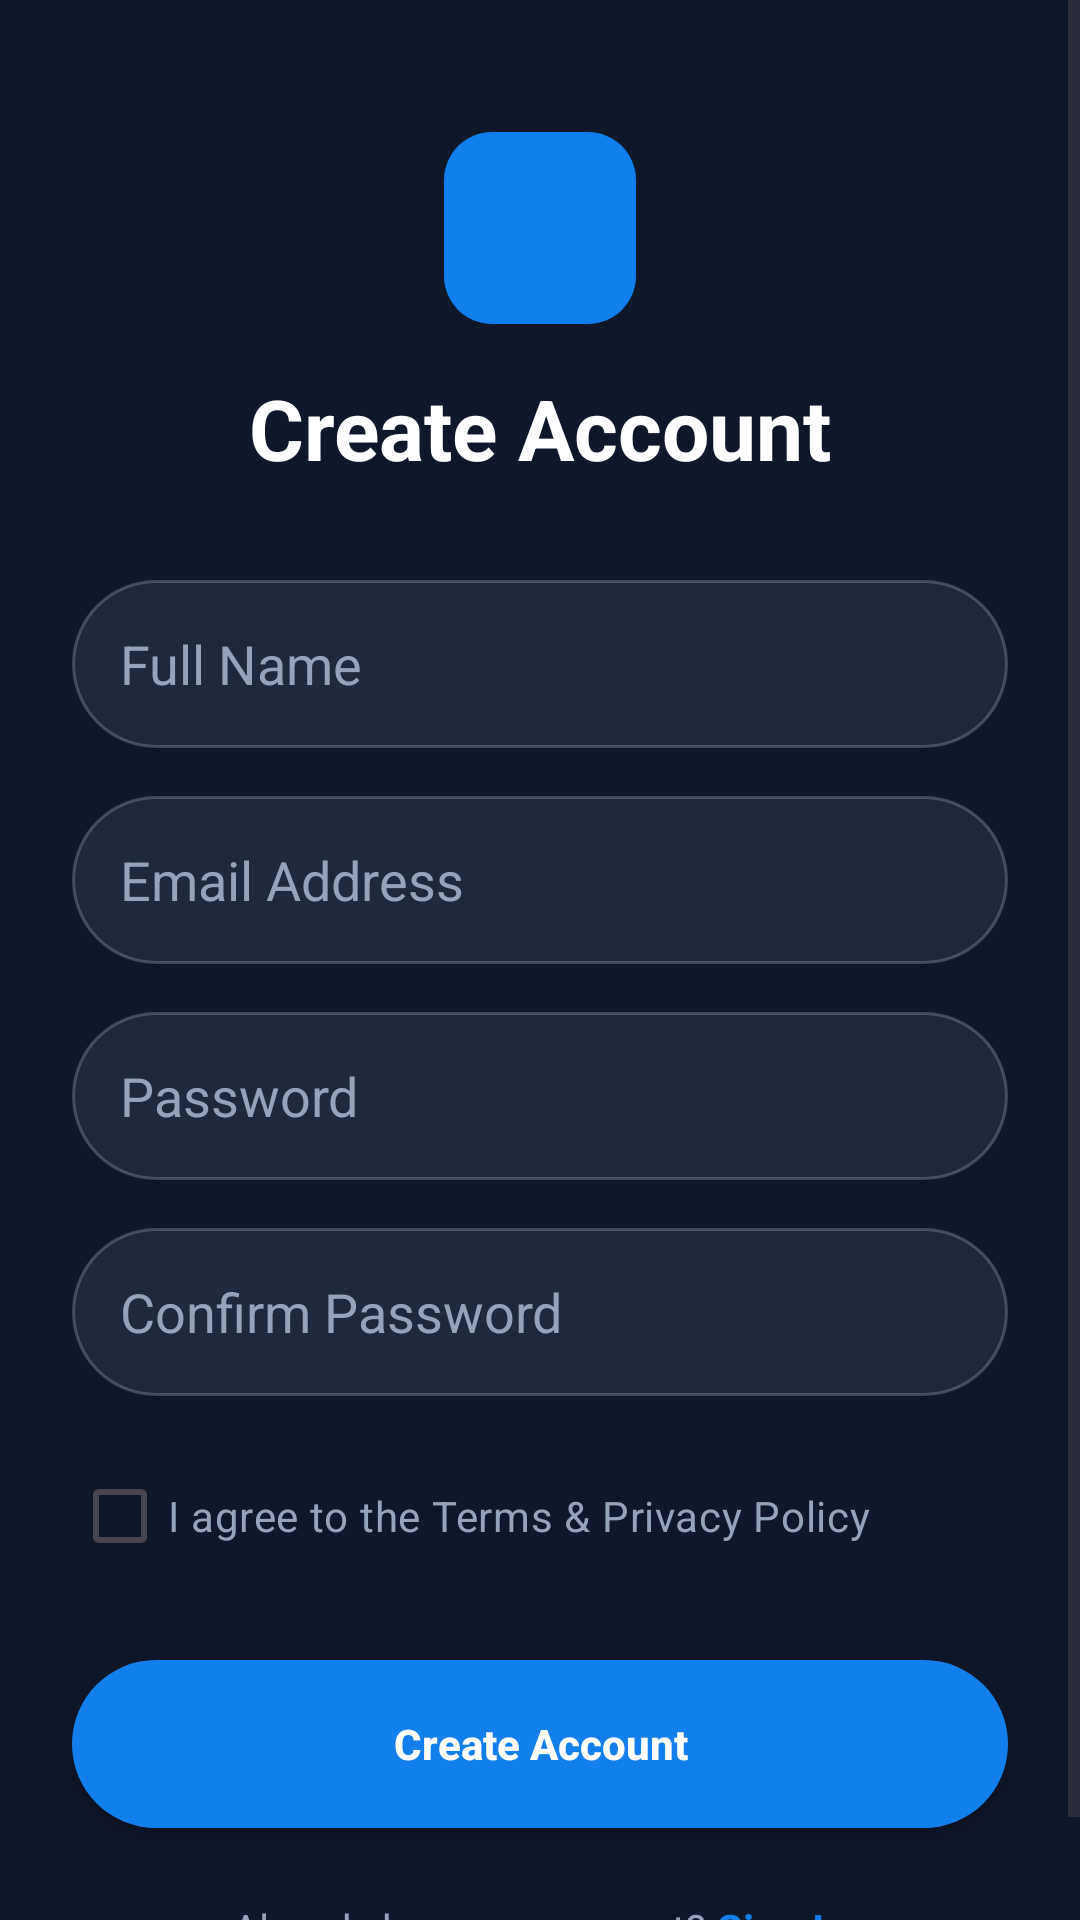

This screen was rendered from an Android layout file. Write that file and the resources it references.
<!-- AndroidManifest.xml: application theme Theme.PTITMeet -->
<!-- res/layout/activity_signup.xml -->
<?xml version="1.0" encoding="utf-8"?>

<ScrollView xmlns:android="http://schemas.android.com/apk/res/android"
    xmlns:app="http://schemas.android.com/apk/res-auto"
    android:layout_width="match_parent"
    android:layout_height="match_parent"
    android:background="@color/background"
    android:fillViewport="true">

    <androidx.constraintlayout.widget.ConstraintLayout
        android:layout_width="match_parent"
        android:layout_height="wrap_content"
        android:padding="24dp">

        <ImageView
            android:id="@+id/ivLogo"
            android:layout_width="64dp"
            android:layout_height="64dp"
            android:src="@drawable/ic_launcher_foreground"
            android:background="@drawable/bg_icon_container"
            android:padding="12dp"
            app:tint="@color/white"
            app:layout_constraintTop_toTopOf="parent"
            app:layout_constraintStart_toStartOf="parent"
            app:layout_constraintEnd_toEndOf="parent"
            android:layout_marginTop="20dp"/>

        <TextView
            android:id="@+id/tvTitle"
            android:layout_width="wrap_content"
            android:layout_height="wrap_content"
            android:text="Create Account"
            android:textColor="@color/white"
            android:textSize="28sp"
            android:textStyle="bold"
            android:layout_marginTop="16dp"
            app:layout_constraintTop_toBottomOf="@id/ivLogo"
            app:layout_constraintStart_toStartOf="parent"
            app:layout_constraintEnd_toEndOf="parent"/>

        <EditText
            android:id="@+id/etFullName"
            android:layout_width="match_parent"
            android:layout_height="56dp"
            android:layout_marginTop="32dp"
            android:background="@drawable/bg_input_field"
            android:hint="Full Name"
            android:inputType="textPersonName"
            android:textColorHint="@color/text_secondary"
            android:textColor="@color/white"
            android:paddingHorizontal="16dp"
            app:layout_constraintTop_toBottomOf="@id/tvTitle"/>

        <EditText
            android:id="@+id/etEmail"
            android:layout_width="match_parent"
            android:layout_height="56dp"
            android:layout_marginTop="16dp"
            android:background="@drawable/bg_input_field"
            android:hint="Email Address"
            android:inputType="textEmailAddress"
            android:textColorHint="@color/text_secondary"
            android:textColor="@color/white"
            android:paddingHorizontal="16dp"
            app:layout_constraintTop_toBottomOf="@id/etFullName"/>

        <EditText
            android:id="@+id/etPassword"
            android:layout_width="match_parent"
            android:layout_height="56dp"
            android:layout_marginTop="16dp"
            android:background="@drawable/bg_input_field"
            android:hint="Password"
            android:inputType="textPassword"
            android:textColorHint="@color/text_secondary"
            android:textColor="@color/white"
            android:paddingHorizontal="16dp"
            app:layout_constraintTop_toBottomOf="@id/etEmail"/>

        <EditText
            android:id="@+id/etConfirmPass"
            android:layout_width="match_parent"
            android:layout_height="56dp"
            android:layout_marginTop="16dp"
            android:background="@drawable/bg_input_field"
            android:hint="Confirm Password"
            android:inputType="textPassword"
            android:textColorHint="@color/text_secondary"
            android:textColor="@color/white"
            android:paddingHorizontal="16dp"
            app:layout_constraintTop_toBottomOf="@id/etPassword"/>

        <CheckBox
            android:id="@+id/cbTerms"
            android:layout_width="wrap_content"
            android:layout_height="wrap_content"
            android:text="I agree to the Terms &amp; Privacy Policy"
            android:textColor="@color/text_secondary"
            android:buttonTint="@color/primary"
            android:layout_marginTop="16dp"
            app:layout_constraintTop_toBottomOf="@id/etConfirmPass"
            app:layout_constraintStart_toStartOf="parent"/>

        <androidx.appcompat.widget.AppCompatButton
            android:id="@+id/btnRegister"
            android:layout_width="match_parent"
            android:layout_height="56dp"
            android:text="Create Account"
            android:textColor="@color/white"
            android:textStyle="bold"
            android:background="@drawable/bg_primary_button"
            android:textAllCaps="false"
            android:layout_marginTop="24dp"
            app:layout_constraintTop_toBottomOf="@id/cbTerms"/>

        <LinearLayout
            android:layout_width="wrap_content"
            android:layout_height="wrap_content"
            android:orientation="horizontal"
            android:layout_marginTop="24dp"
            app:layout_constraintTop_toBottomOf="@id/btnRegister"
            app:layout_constraintStart_toStartOf="parent"
            app:layout_constraintEnd_toEndOf="parent">

            <TextView
                android:layout_width="wrap_content"
                android:layout_height="wrap_content"
                android:text="Already have an account? "
                android:textColor="@color/text_secondary"/>

            <TextView
                android:id="@+id/tvLoginLink"
                android:layout_width="wrap_content"
                android:layout_height="wrap_content"
                android:text="Sign In"
                android:textColor="@color/primary"
                android:textStyle="bold"/>
        </LinearLayout>

    </androidx.constraintlayout.widget.ConstraintLayout>
</ScrollView>
<!-- resources referenced by this layout -->
<resources>
  <color name="background">#0F172A</color>
  <color name="primary">#137FEC</color>
  <color name="text_secondary">#94A3B8</color>
  <color name="white">#FFFFFFFF</color>
  <!-- drawable bg_icon_container (drawable) -->
  <?xml version="1.0" encoding="utf-8"?>
  
  <shape xmlns:android="http://schemas.android.com/apk/res/android">
      <solid android:color="@color/primary"/> <corners android:radius="16dp"/>
  </shape>
  <!-- drawable bg_input_field (drawable) -->
  <?xml version="1.0" encoding="utf-8"?>
  
  <shape xmlns:android="http://schemas.android.com/apk/res/android">
      <solid android:color="@color/surface"/>
      <stroke android:width="1dp" android:color="@color/divider"/>
      <corners android:radius="99dp"/>
  </shape>
  <!-- drawable bg_primary_button (drawable) -->
  <?xml version="1.0" encoding="utf-8"?>
  
  <shape xmlns:android="http://schemas.android.com/apk/res/android">
      <solid android:color="@color/primary"/>
      <corners android:radius="99dp"/> </shape>
  <style name="Theme.PTITMeet" parent="Base.Theme.PTITMeet" />
  <color name="surface">#1E293B</color>
  <color name="divider">#33FFFFFF</color>
  <style name="Base.Theme.PTITMeet" parent="Theme.Material3.DayNight.NoActionBar">
          
          
      </style>
</resources>
